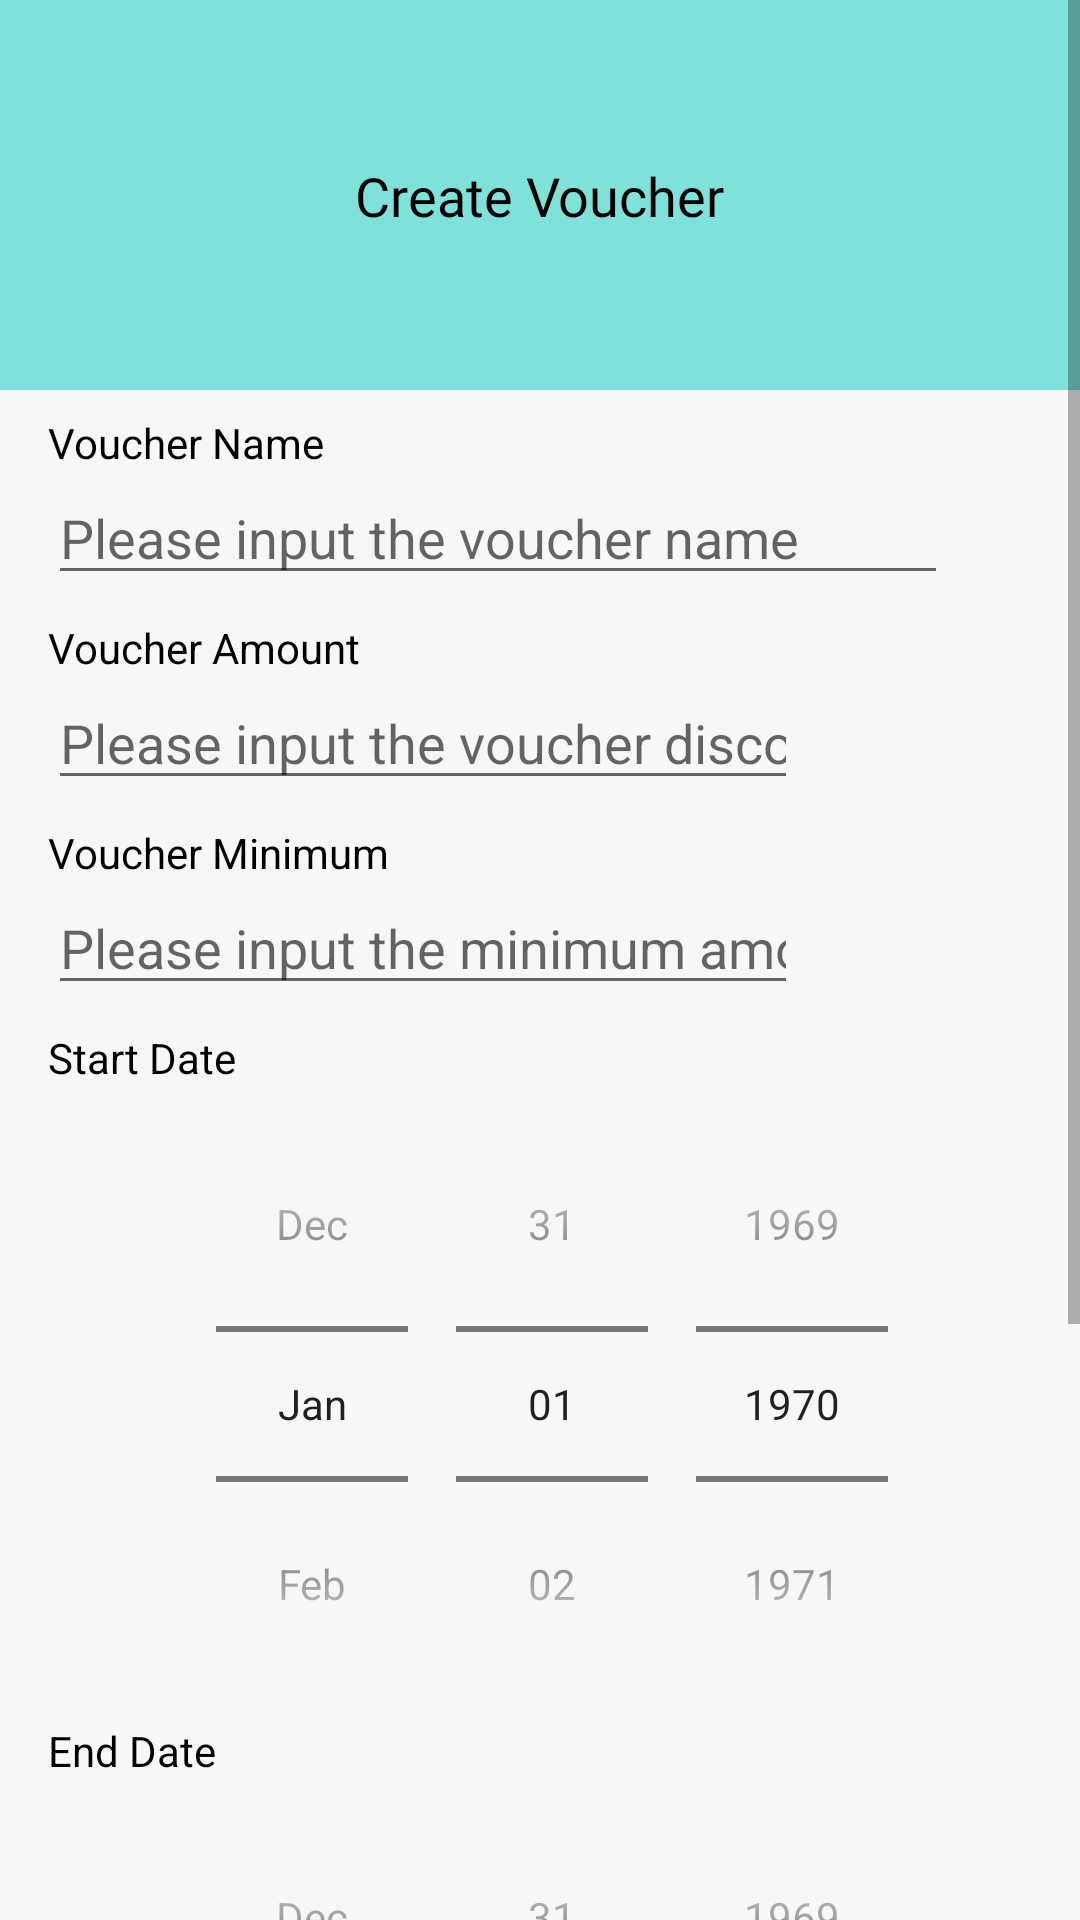

Reconstruct the res/layout file that produces this screen, plus the resources it refers to.
<!-- AndroidManifest.xml: application theme Theme.Merchant -->
<!-- res/layout/fragment_create_voucher.xml -->
<?xml version="1.0" encoding="utf-8"?>
<androidx.constraintlayout.widget.ConstraintLayout xmlns:android="http://schemas.android.com/apk/res/android"
    xmlns:tools="http://schemas.android.com/tools"
    android:layout_width="match_parent"
    android:layout_height="match_parent"
    android:background="@color/mosibusOffWhite"
    xmlns:app="http://schemas.android.com/apk/res-auto"
    tools:context=".activities.ui.voucher.CreateVoucherFragment">
    <ScrollView
        android:layout_width="match_parent"
        android:layout_height="match_parent">

        <LinearLayout
            android:layout_width="match_parent"
            android:layout_height="wrap_content"
            android:orientation="vertical" >

            <androidx.constraintlayout.widget.ConstraintLayout
                android:id="@+id/constraintLayout"
                android:layout_width="match_parent"
                android:layout_height="130dp"
                android:background="@color/mosibusPrimary">

                <TextView
                    android:id="@+id/textView5"
                    android:layout_width="wrap_content"
                    android:layout_height="wrap_content"
                    android:fontFamily="@font/robotomedium"
                    android:text="Create Voucher"
                    android:textColor="@color/black"
                    android:textSize="18sp"
                    app:layout_constraintBottom_toBottomOf="parent"
                    app:layout_constraintEnd_toEndOf="parent"
                    app:layout_constraintStart_toStartOf="parent"
                    app:layout_constraintTop_toTopOf="parent" />

            </androidx.constraintlayout.widget.ConstraintLayout>

            <androidx.constraintlayout.widget.ConstraintLayout
                android:layout_width="match_parent"
                android:layout_height="wrap_content">

                <TextView
                    android:id="@+id/textView6"
                    android:layout_width="wrap_content"
                    android:layout_height="wrap_content"
                    android:layout_marginStart="16dp"
                    android:layout_marginTop="8dp"
                    android:text="Voucher Name"
                    android:textColor="@color/black"
                    app:layout_constraintStart_toStartOf="parent"
                    app:layout_constraintTop_toTopOf="parent" />

                <EditText
                    android:id="@+id/et_vouchername"
                    android:layout_width="300dp"
                    android:layout_height="wrap_content"
                    android:ems="10"
                    android:hint="Please input the voucher name"
                    android:inputType="text"
                    android:required="true"
                    app:layout_constraintStart_toStartOf="@+id/textView6"
                    app:layout_constraintTop_toBottomOf="@+id/textView6" />

                <TextView
                    android:id="@+id/textView7"
                    android:layout_width="wrap_content"
                    android:layout_height="wrap_content"
                    android:layout_marginTop="8dp"
                    android:text="Voucher Amount"
                    android:textColor="@color/black"
                    app:layout_constraintStart_toStartOf="@+id/et_vouchername"
                    app:layout_constraintTop_toBottomOf="@+id/et_vouchername" />

                <EditText
                    android:id="@+id/et_voucheramount"
                    android:layout_width="250dp"
                    android:layout_height="wrap_content"
                    android:ems="10"
                    android:hint="Please input the voucher discount amount"
                    android:inputType="number"
                    android:required="true"
                    app:layout_constraintStart_toStartOf="@+id/textView7"
                    app:layout_constraintTop_toBottomOf="@+id/textView7" />

                <TextView
                    android:id="@+id/textView8"
                    android:layout_width="wrap_content"
                    android:layout_height="wrap_content"
                    android:layout_marginTop="8dp"
                    android:text="Voucher Minimum"
                    android:textColor="@color/black"
                    app:layout_constraintStart_toStartOf="@+id/et_voucheramount"
                    app:layout_constraintTop_toBottomOf="@+id/et_voucheramount" />

                <EditText
                    android:id="@+id/et_voucherminimum"
                    android:layout_width="250dp"
                    android:layout_height="wrap_content"
                    android:ems="10"
                    android:hint="Please input the minimum amount to avail voucher"
                    android:inputType="number"
                    android:required="true"
                    app:layout_constraintStart_toStartOf="@+id/textView8"
                    app:layout_constraintTop_toBottomOf="@+id/textView8" />

                <TextView
                    android:id="@+id/textView9"
                    android:layout_width="wrap_content"
                    android:layout_height="wrap_content"
                    android:layout_marginTop="8dp"
                    android:text="Start Date"
                    android:textColor="@color/black"
                    app:layout_constraintStart_toStartOf="@+id/et_voucherminimum"
                    app:layout_constraintTop_toBottomOf="@+id/et_voucherminimum" />

                <DatePicker
                    android:id="@+id/startDatePickerVoucher"
                    android:layout_width="wrap_content"
                    android:layout_height="wrap_content"
                    android:calendarViewShown="false"
                    android:datePickerMode="spinner"
                    app:layout_constraintEnd_toEndOf="parent"
                    app:layout_constraintStart_toStartOf="@+id/textView9"
                    app:layout_constraintTop_toBottomOf="@+id/textView9" />

                <TextView
                    android:id="@+id/textView10"
                    android:layout_width="wrap_content"
                    android:layout_height="wrap_content"
                    android:text="End Date"
                    android:textColor="@color/black"
                    app:layout_constraintStart_toStartOf="@+id/textView9"
                    app:layout_constraintTop_toBottomOf="@+id/startDatePickerVoucher" />

                <DatePicker
                    android:id="@+id/endDatePickerVoucher"
                    android:layout_width="wrap_content"
                    android:layout_height="wrap_content"
                    android:calendarViewShown="false"
                    android:datePickerMode="spinner"
                    app:layout_constraintEnd_toEndOf="parent"
                    app:layout_constraintStart_toStartOf="@+id/textView10"
                    app:layout_constraintTop_toBottomOf="@+id/textView10" />

                <TextView
                    android:id="@+id/tv_voucherstatus"
                    android:layout_width="wrap_content"
                    android:layout_height="wrap_content"
                    android:layout_marginStart="16dp"
                    android:layout_marginTop="8dp"
                    android:layout_marginEnd="16dp"
                    android:textColor="#F44336"
                    app:layout_constraintEnd_toEndOf="parent"
                    app:layout_constraintStart_toStartOf="parent"
                    app:layout_constraintTop_toBottomOf="@+id/endDatePickerVoucher" />

                <Button
                    android:id="@+id/btn_createvoucher"
                    android:layout_width="260dp"
                    android:layout_height="wrap_content"
                    android:layout_marginStart="16dp"
                    android:layout_marginTop="16dp"
                    android:layout_marginEnd="16dp"
                    android:layout_marginBottom="32dp"
                    android:text="Apply Voucher"
                    app:layout_constraintBottom_toBottomOf="parent"
                    app:layout_constraintEnd_toEndOf="parent"
                    app:layout_constraintStart_toStartOf="parent"
                    app:layout_constraintTop_toBottomOf="@+id/tv_voucherstatus" />

            </androidx.constraintlayout.widget.ConstraintLayout>
        </LinearLayout>
    </ScrollView>
</androidx.constraintlayout.widget.ConstraintLayout>
<!-- resources referenced by this layout -->
<resources>
  <color name="black">#FF000000</color>
  <color name="mosibusOffWhite">#F7F7F7</color>
  <color name="mosibusPrimary">#7EE2DA</color>
  <style name="Theme.Merchant" parent="Theme.MaterialComponents.DayNight.DarkActionBar">
          
          <item name="colorPrimary">@color/teal_200</item>
          <item name="colorPrimaryVariant">@color/purple_700</item>
          <item name="colorOnPrimary">@color/white</item>
          
          <item name="colorSecondary">@color/teal_200</item>
          <item name="colorSecondaryVariant">@color/teal_700</item>
          <item name="colorOnSecondary">@color/black</item>
          
          <item name="android:statusBarColor">?attr/colorPrimaryVariant</item>
          
          
      </style>
  <color name="teal_200">#FF03DAC5</color>
  <color name="purple_700">#FF3700B3</color>
  <color name="white">#FFFFFFFF</color>
  <color name="teal_700">#FF018786</color>
</resources>
